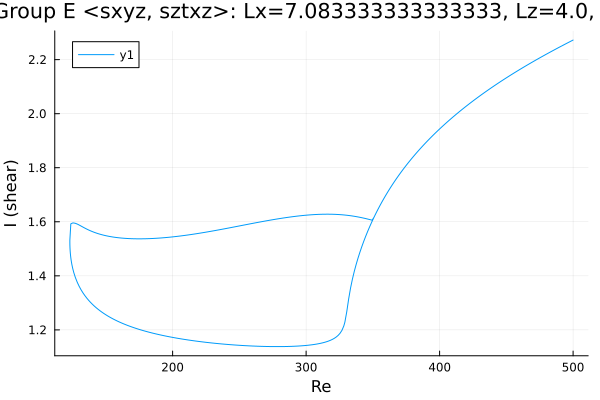

The data file committed next to this chart (first rows):
Re, shear
500.0, 2.272
499.3, 2.271
497.9, 2.267
496.5, 2.263
495, 2.26
493.6, 2.256
492.2, 2.253
490.8, 2.249
489.4, 2.245
488, 2.241
486.6, 2.238
485.1, 2.234
483.7, 2.23
482.3, 2.226
480.9, 2.223
479.5, 2.219
478.1, 2.215
476.7, 2.211
475.2, 2.207
473.8, 2.203
472.4, 2.199
471, 2.195
469.6, 2.191
468.2, 2.187
466.8, 2.183
465.3, 2.179
463.9, 2.175
462.5, 2.171
461.1, 2.167
459.7, 2.162
458.3, 2.158
456.9, 2.154
455.4, 2.149
454, 2.145
452.6, 2.141
451.2, 2.136
449.8, 2.132
448.4, 2.127
447, 2.123
445.5, 2.118
444.1, 2.114
442.7, 2.109
441.3, 2.104
439.9, 2.1
438.5, 2.095
437.1, 2.09
435.6, 2.085
434.2, 2.08
432.8, 2.075
431.4, 2.07
430, 2.065
428.6, 2.06
427.2, 2.055
425.7, 2.05
424.3, 2.044
422.9, 2.039
421.5, 2.034
420.1, 2.028
418.7, 2.023
417.3, 2.017
... 541 more rows
